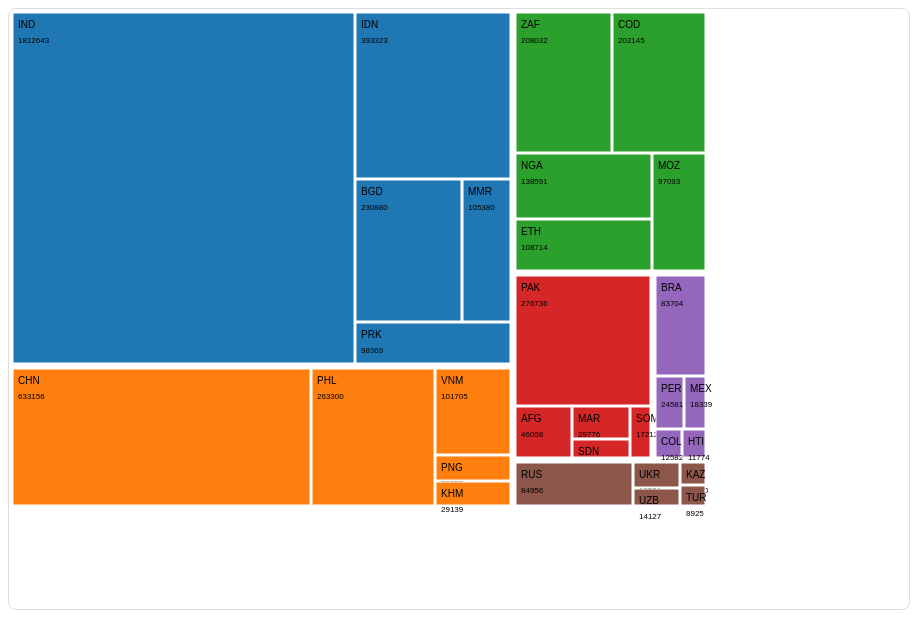
D3 v7 page, settled after 480 driven frames (8 s of simulated time); the page loaded 1 data file(s).


// ── tree.js
// ✅ 1. Verify JS is Loaded
console.log("✅ JavaScript file is successfully loaded!");

// ✅ 2. Dimensions and Initial Setup
const treeWidth1 = 700;
const treeHeight1 = 500;
const treePadding1 = 2;

// ✅ 3. Create SVG and Groups
const treeSvg1 = d3.select("#treeContainer")
    .attr("width", treeWidth1)
    .attr("height", treeHeight1)
    .append("g")
    .attr("transform", "translate(0,0)");

// ✅ 4. Create Tooltip
const treeTooltip1 = d3.select("#treeTooltip")
    .style("position", "absolute")
    .style("visibility", "hidden")
    .style("background", "rgba(0,0,0,0.8)")
    .style("color", "white")
    .style("padding", "6px")
    .style("border-radius", "4px")
    .style("font-size", "12px");

// ✅ 5. Color Scale
const treeColorScale1 = d3.scaleOrdinal(d3.schemeCategory10);

// ✅ 6. Year Slider (Dynamic Check)
const treeYearSlider1 = document.getElementById("treeYearSlider") || document.getElementById("year-slider");
const treeYearLabel1 = document.getElementById("treeYearLabel") || document.getElementById("year-display");

// ✅ 7. Declare Global Data Variable
let treeData1 = null;

// ✅ 8. JSON Loading
console.log("⏳ Attempting to load JSON file...");
d3.json("notified.json")
    .then(data => {
        console.log("✅ JSON Data Loaded:", data);
        treeData1 = data; // Store the data globally

        let currentTreeYear1 = treeYearSlider1?.value || "2020";
        renderTreeMap1(currentTreeYear1);

        // Slider Event Listener
        if (treeYearSlider1) {
            treeYearSlider1.addEventListener("input", function () {
                currentTreeYear1 = this.value;
                treeYearLabel1.textContent = currentTreeYear1;
                renderTreeMap1(currentTreeYear1);
            });
        }
    })
    .catch(error => {
        console.error("❌ Failed to load JSON:", error);
    });

// ✅ 9. Tree Map Rendering Function
function renderTreeMap1(year) {
    console.log(`ℹ Rendering Tree Map for Year: ${year}`);

    treeSvg1.selectAll("*").remove();

    // Verify if treeData1 exists and year exists in data
    if (!treeData1 || !treeData1[year]) {
        console.error(`❌ Year ${year} not found in the data.`);
        return;
    }

    // Hierarchical Structure
    const treeRoot1 = d3.hierarchy(treeData1[year])
        .sum(d => d.value || 0)
        .sort((a, b) => b.value - a.value);

    // Treemap Layout
    const treeMapLayout1 = d3.treemap()
        .size([treeWidth1, treeHeight1])
        .padding(treePadding1)
        .round(true);

    treeMapLayout1(treeRoot1);

    const treeLeaves1 = treeSvg1.selectAll("g")
        .data(treeRoot1.leaves())
        .enter()
        .append("g")
        .attr("transform", d => `translate(${d.x0}, ${d.y0})`);

    // ✅ Add Rectangles with Valid Dimensions
    treeLeaves1.append("rect")
        .attr("width", d => Math.max(0, d.x1 - d.x0))
        .attr("height", d => Math.max(0, d.y1 - d.y0))
        .attr("fill", d => treeColorScale1(d.parent?.data?.name))
        .attr("stroke", "#fff")
        .attr("stroke-width", 1)
        .on("mouseover", (event, d) => {
            treeTooltip1.style("visibility", "visible")
                .html(`<strong>${d.data.name}</strong><br>Value: ${d.value}`);
        })
        .on("mousemove", event => {
            treeTooltip1.style("top", `${event.pageY + 10}px`)
                .style("left", `${event.pageX + 10}px`);
        })
        .on("mouseout", () => {
            treeTooltip1.style("visibility", "hidden");
        });

    // ✅ Add Labels
    treeLeaves1.append("text")
        .attr("x", 5)
        .attr("y", 15)
        .attr("font-size", "10px")
        .attr("fill", "black")
        .text(d => d.data.name);

    treeLeaves1.append("text")
        .attr("x", 5)
        .attr("y", 30)
        .attr("font-size", "8px")
        .attr("fill", "black")
        .text(d => d.value);

    // ✅ Zoom and Pan
    const zoom1 = d3.zoom()
        .scaleExtent([1, 5]) // Min and Max Zoom
        .translateExtent([[0, 0], [treeWidth1, treeHeight1]])
        .on("zoom", (event) => {
            treeSvg1.attr("transform", event.transform);
        });

    treeSvg1.call(zoom1);

    // ✅ Update Legend
    updateTreeLegend1(treeRoot1);
}

// ✅ 10. Update Legend Function
function updateTreeLegend1(treeRoot1) {
    console.log("ℹ Updating Legend...");
    const treeRegions1 = Array.from(
        new Set(treeRoot1.leaves().map(d => d.parent?.data?.name))
    );

    const treeLegend1 = d3.select("#treeLegend");
    treeLegend1.selectAll("div").remove();

    treeRegions1.forEach((region, i) => {
        treeLegend1.append("div")
            .html(`
                <span style="background:${treeColorScale1(region)}"></span>
                ${region}
            `);
    });
}


### data: notified.json
{
 "2000": {
  "name": "World",
  "children": [
   {
    "name": "AFR",
    "children": "[... 5 items]"
   },
   {
    "name": "AMR",
    "children": "[... 5 items]"
   },
   {
    "name": "EMR",
    "children": "[... 5 items]"
   },
   {
    "name": "EUR",
    "children": "[... 5 items]"
   },
   {
    "name": "SEA",
    "children": "[... 5 items]"
   },
   {
    "name": "WPR",
    "children": "[... 5 items]"
   }
  ]
 },
 "2001": {
  "name": "World",
  "children": [
   {
    "name": "AFR",
    "children": "[... 5 items]"
   },
   {
    "name": "AMR",
    "children": "[... 5 items]"
   },
   {
    "name": "EMR",
    "children": "[... 5 items]"
   },
   {
    "name": "EUR",
    "children": "[... 5 items]"
   },
   {
    "name": "SEA",
    "children": "[... 5 items]"
   },
   {
    "name": "WPR",
    "children": "[... 5 items]"
   }
  ]
 },
 "2002": {
  "name": "World",
  "children": [
   {
    "name": "AFR",
    "children": "[... 5 items]"
   },
   {
    "name": "AMR",
    "children": "[... 5 items]"
   },
   {
    "name": "EMR",
    "children": "[... 5 items]"
   },
   {
    "name": "EUR",
    "children": "[... 5 items]"
   },
   {
    "name": "SEA",
    "children": "[... 5 items]"
   },
   {
    "name": "WPR",
    "children": "[... 5 items]"
   }
  ]
 },
 "2003": {
  "name": "World",
  "children": [
   {
    "name": "AFR",
    "children": "[... 5 items]"
   },
   {
    "name": "AMR",
    "children": "[... 5 items]"
   },
   {
    "name": "EMR",
    "children": "[... 5 items]"
   },
   {
    "name": "EUR",
    "children": "[... 5 items]"
   },
   {
    "name": "SEA",
    "children": "[... 5 items]"
   },
   {
    "name": "WPR",
    "children": "[... 5 items]"
   }
  ]
 },
 "2004": {
  "name": "World",
  "children": [
   {
    "name": "AFR",
    "children": "[... 5 items]"
   },
   {
    "name": "AMR",
    "children": "[... 5 items]"
   },
   {
    "name": "EMR",
    "children": "[... 5 items]"
   },
   {
    "name": "EUR",
    "children": "[... 5 items]"
   },
   {
    "name": "SEA",
    "children": "[... 5 items]"
   },
   {
    "name": "WPR",
    "children": "[... 5 items]"
   }
  ]
 },
 "2005": {
  "name": "World",
  "children": [
   {
    "name": "AFR",
    "children": "[... 5 items]"
   },
   {
    "name": "AMR",
    "children": "[... 5 items]"
   },
   {
    "name": "EMR",
    "children": "[... 5 items]"
   },
   {
    "name": "EUR",
    "children": "[... 5 items]"
   },
   {
    "name": "SEA",
    "children": "[... 5 items]"
   },
   {
    "name": "WPR",
    "children": "[... 5 items]"
   }
  ]
 },
 "2006": {
  "name": "World",
  "children": [
   {
    "name": "AFR",
    "children": "[... 5 items]"
   },
   {
    "name": "AMR",
    "children": "[... 5 items]"
   },
   {
    "name": "EMR",
    "children": "[... 5 items]"
   },
   {
    "name": "EUR",
    "children": "[... 5 items]"
   },
   {
    "name": "SEA",
    "children": "[... 5 items]"
   },
   {
    "name": "WPR",
    "children": "[... 5 items]"
   }
  ]
 },
 "2007": {
  "name": "World",
  "children": [
   {
    "name": "AFR",
    "children": "[... 5 items]"
   },
   {
    "name": "AMR",
    "children": "[... 5 items]"
   },
   {
    "name": "EMR",
    "children": "[... 5 items]"
   },
   {
    "name": "EUR",
    "children": "[... 5 items]"
   },
   {
    "name": "SEA",
    "children": "[... 5 items]"
   },
   {
    "name": "WPR",
    "children": "[... 5 items]"
   }
  ]
 },
 "2008": {
  "name": "World",
  "children": [
   {
    "name": "AFR",
    "children": "[... 5 items]"
   },
   {
    "name": "AMR",
    "children": "[... 5 items]"
   },
   {
    "name": "EMR",
    "children": "[... 5 items]"
   },
   {
    "name": "EUR",
    "children": "[... 5 items]"
   },
   {
    "name": "SEA",
    "children": "[... 5 items]"
   },
   {
    "name": "WPR",
    "children": "[... 5 items]"
   }
  ]
 },
 "2009": {
  "name": "World",
  "children": [
   {
    "name": "AFR",
    "children": "[... 5 items]"
   },
   {
    "name": "AMR",
    "children": "[... 5 items]"
   },
   {
    "name": "EMR",
    "children": "[... 5 items]"
   },
   {
    "name": "EUR",
    "children": "[... 5 items]"
   },
   {
    "name": "SEA",
    "children": "[... 5 items]"
   },
   {
    "name": "WPR",
    "children": "[... 5 items]"
   }
  ]
 },
 "2010": {
  "name": "World",
  "children": [
   {
    "name": "AFR",
    "children": "[... 5 items]"
   },
   {
    "name": "AMR",
    "children": "[... 5 items]"
   },
   {
    "name": "EMR",
    "children": "[... 5 items]"
   },
   {
    "name": "EUR",
    "children": "[... 5 items]"
   },
   {
    "name": "SEA",
    "children": "[... 5 items]"
   },
   {
    "name": "WPR",
    "children": "[... 5 items]"
   }
  ]
 },
 "2011": {
  "name": "World",
  "children": [
   {
    "name": "AFR",
    "children": "[... 5 items]"
   },
   {
    "name": "AMR",
    "children": "[... 5 items]"
   },
   {
    "name": "EMR",
    "children": "[... 5 items]"
   },
   {
    "name": "EUR",
    "children": "[... 5 items]"
   },
   {
    "name": "SEA",
    "children": "[... 5 items]"
   },
   {
    "name": "WPR",
    "children": "[... 5 items]"
   }
  ]
 },
 "2012": {
  "name": "World",
  "children": [
   {
    "name": "AFR",
    "children": "[... 5 items]"
   },
   {
    "name": "AMR",
    "children": "[... 5 items]"
   },
   {
    "name": "EMR",
    "children": "[... 5 items]"
   },
   {
    "name": "EUR",
    "children": "[... 5 items]"
   },
   {
    "name": "SEA",
    "children": "[... 5 items]"
   },
   {
    "name": "WPR",
    "children": "[... 5 items]"
   }
  ]
 },
 "2013": {
  "name": "World",
  "children": [
   {
    "name": "AFR",
    "children": "[... 5 items]"
   },
   {
    "name": "AMR",
    "children": "[... 5 items]"
   },
   {
    "name": "EMR",
    "children": "[... 5 items]"
   },
   {
    "name": "EUR",
    "children": "[... 5 items]"
   },
   {
    "name": "SEA",
    "children": "[... 5 items]"
   },
   {
    "name": "WPR",
    "children": "[... 5 items]"
   }
  ]
 },
 "2014": {
  "name": "World",
  "children": [
   {
    "name": "AFR",
    "children": "[... 5 items]"
   },
   {
    "name": "AMR",
    "children": "[... 5 items]"
   },
   {
… [head cut at 6 KiB]